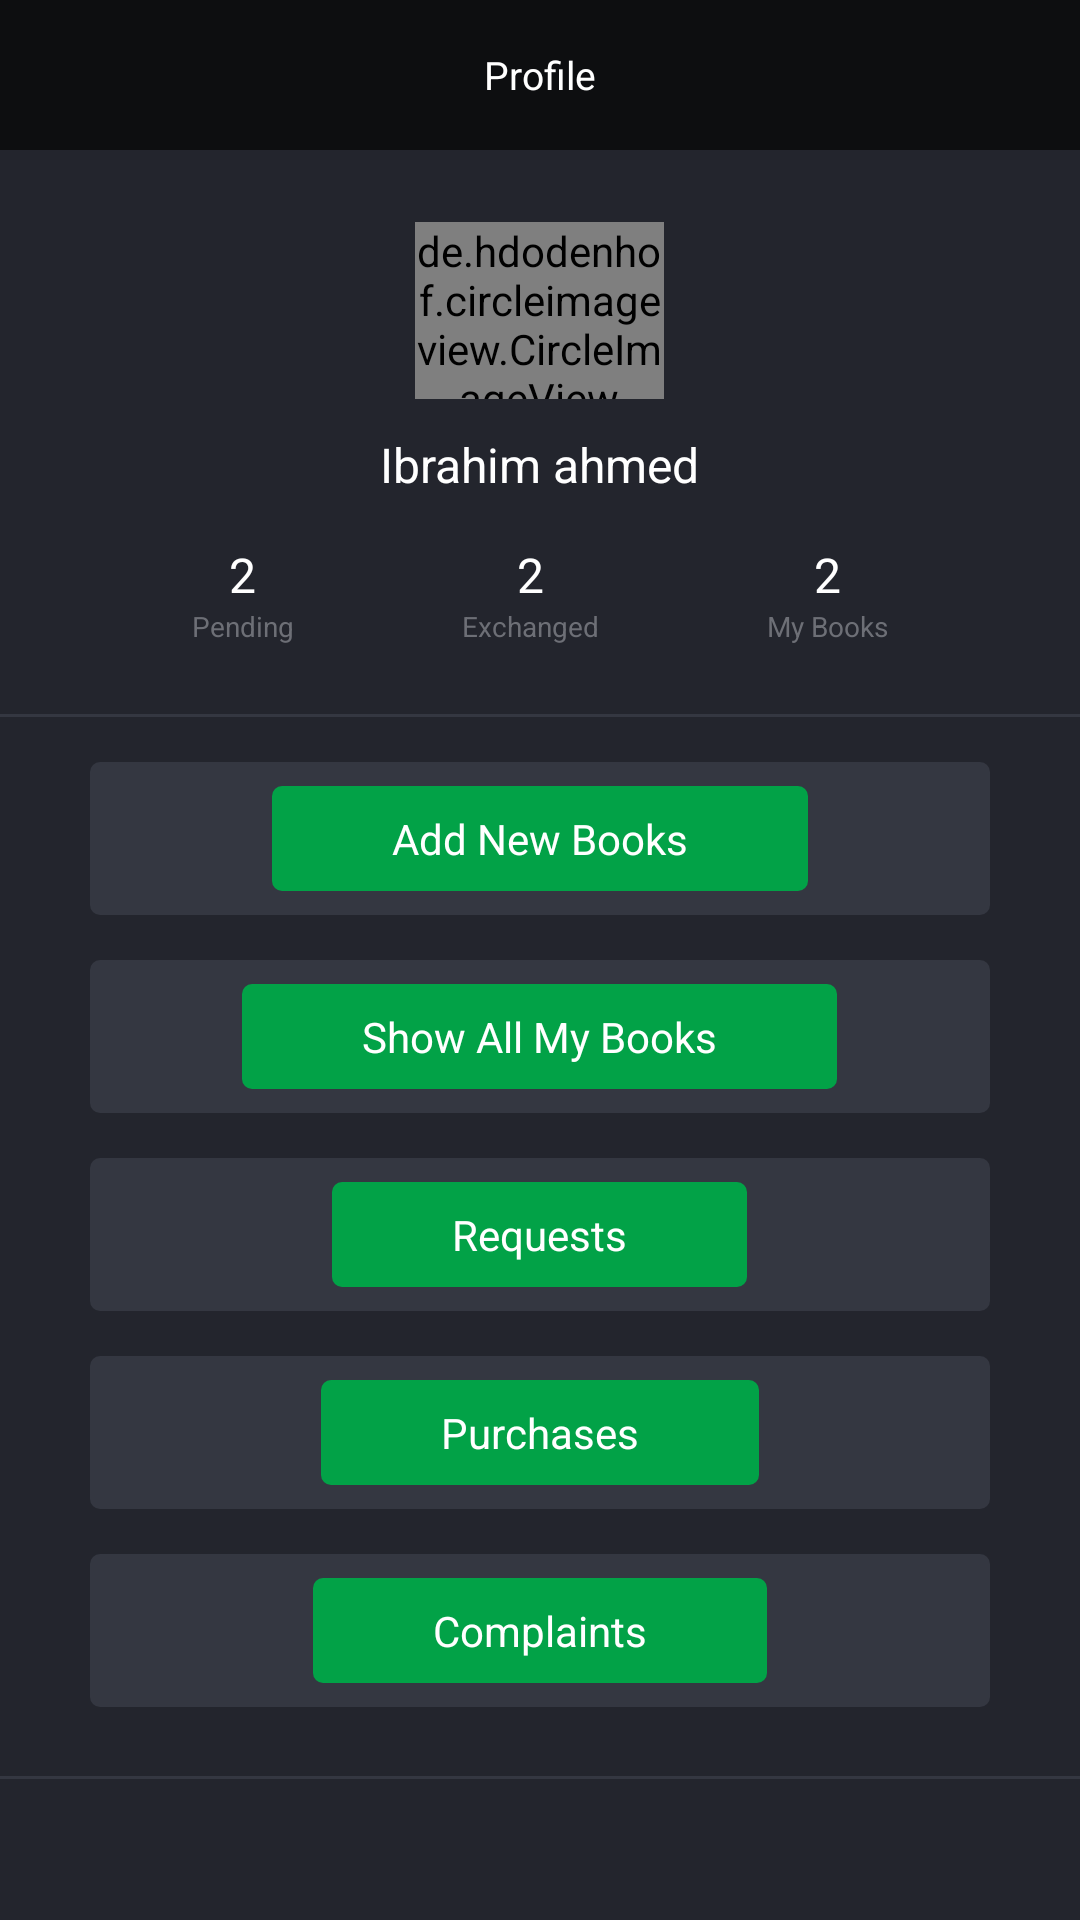

Here is an Android app screen rendered from its layout file. Give the layout XML and the strings, colors and styles it references.
<!-- AndroidManifest.xml: application theme AppTheme -->
<!-- res/layout/fragment_profile.xml -->
<?xml version="1.0" encoding="utf-8"?>
<ScrollView android:layout_width="match_parent"
    android:layout_height="match_parent"
    xmlns:android="http://schemas.android.com/apk/res/android"
    android:background="@color/back"
    >

<LinearLayout
    android:layout_width="match_parent"
    android:layout_height="wrap_content"
    android:orientation="vertical"
    android:gravity="center_horizontal"
    >


    <RelativeLayout
        android:layout_width="match_parent"
        android:layout_height="50dp"
        android:background="@color/colorPrimaryDark"
        >

        <TextView
            android:layout_width="wrap_content"
            android:layout_height="wrap_content"
            android:text="Profile"
            android:textColor="@color/white"
            android:textSize="13sp"
            android:layout_centerInParent="true"
            />

    </RelativeLayout>

    <LinearLayout
        android:id="@+id/login_buttons"
        android:layout_width="wrap_content"
        android:layout_height="wrap_content"
        android:orientation="horizontal"
        android:padding="10dp"
        android:visibility="gone"
        >

        <Button
            android:id="@+id/register_btn"
            android:layout_width="wrap_content"
            android:layout_height="wrap_content"
            android:text="Register"
            android:background="@drawable/button_back"
            android:textColor="@color/white"
            android:layout_marginEnd="10dp"
            />

        <Button
            android:id="@+id/login_btn"
            android:layout_width="wrap_content"
            android:layout_height="wrap_content"
            android:text="Login"
            android:background="@drawable/button_back"
            android:textColor="@color/white"
            android:layout_marginStart="10dp"
            />
    </LinearLayout>

    <LinearLayout
        android:id="@+id/content"
        android:layout_width="match_parent"
        android:layout_height="wrap_content"
        android:orientation="vertical"
        android:gravity="center_horizontal"
        >

    <RelativeLayout
        android:layout_width="83dp"
        android:layout_height="83dp">


        <de.hdodenhof.circleimageview.CircleImageView
            xmlns:app="http://schemas.android.com/apk/res-auto"
            android:id="@+id/profile_image"
            android:layout_width="83dp"
            android:layout_height="83dp"
            android:src="@drawable/ic_user"
            app:civ_border_width="2dp"
            app:civ_border_color="#FF000000"
            android:layout_marginTop="24dp"

            />

        <ImageView
            android:id="@+id/edit"
            android:layout_width="wrap_content"
            android:layout_height="wrap_content"
            android:src="@drawable/ic_add_circle_black_24dp"
            android:layout_alignParentEnd="true"
            android:layout_alignParentBottom="true"
            android:paddingEnd="5dp"
            android:paddingBottom="5dp"
            />

    </RelativeLayout>



    <TextView
        android:id="@+id/name"
        android:layout_width="wrap_content"
        android:layout_height="wrap_content"
        android:textSize="16sp"
        android:textColor="#ffffff"
        android:text="Ibrahim ahmed"
        android:layout_marginTop="11dp"
        />

    <LinearLayout
        android:layout_width="match_parent"
        android:layout_height="wrap_content"
        android:orientation="horizontal"
        android:layout_marginStart="36dp"
        android:layout_marginEnd="36dp"
        android:layout_marginTop="15dp"
        >

        <LinearLayout
            android:layout_width="wrap_content"
            android:layout_height="wrap_content"
            android:orientation="vertical"
            android:gravity="center"
            android:layout_weight="1"
            >

            <TextView
                android:id="@+id/pending"
                android:layout_width="wrap_content"
                android:layout_height="wrap_content"
                android:textSize="16sp"
                android:textColor="#ffffff"
                android:text="2"
                />

            <TextView
                android:layout_width="wrap_content"
                android:layout_height="wrap_content"
                android:textSize="9.3sp"
                android:textColor="#6d6f76"
                android:text="Pending"
                />

        </LinearLayout>

        <LinearLayout
            android:layout_width="wrap_content"
            android:layout_height="wrap_content"
            android:orientation="vertical"
            android:gravity="center"
            android:layout_weight="1"
            >

            <TextView
                android:id="@+id/exchanged"
                android:layout_width="wrap_content"
                android:layout_height="wrap_content"
                android:textSize="16sp"
                android:textColor="#ffffff"
                android:text="2"
                />

            <TextView
                android:layout_width="wrap_content"
                android:layout_height="wrap_content"
                android:textSize="9.3sp"
                android:textColor="#6d6f76"
                android:text="Exchanged"
                />

        </LinearLayout>


        <LinearLayout
            android:layout_width="wrap_content"
            android:layout_height="wrap_content"
            android:orientation="vertical"
            android:gravity="center"
            android:layout_weight="1"
            >

            <TextView
                android:id="@+id/mybooks"
                android:layout_width="wrap_content"
                android:layout_height="wrap_content"
                android:textSize="16sp"
                android:textColor="#ffffff"
                android:text="2"
                />

            <TextView
                android:layout_width="wrap_content"
                android:layout_height="wrap_content"
                android:textSize="9.3sp"
                android:textColor="#6d6f76"
                android:text="My Books"
                />

        </LinearLayout>
    </LinearLayout>

    <View
        android:layout_width="match_parent"
        android:layout_height="1dp"
        android:background="@color/gray"
        android:layout_marginTop="23dp"
        />

    <RelativeLayout
        android:layout_width="match_parent"
        android:layout_height="wrap_content"
        android:background="@drawable/edittext_back"
        android:layout_marginStart="30dp"
        android:layout_marginEnd="30dp"
        android:layout_marginTop="15dp"
        >
        <TextView
            android:id="@+id/addnewbook"
            android:layout_width="wrap_content"
            android:layout_height="wrap_content"
            android:background="@drawable/button_back"
            android:text="Add New Books"
            android:textColor="@color/white"
            android:layout_centerHorizontal="true"
            />
    </RelativeLayout>

    <RelativeLayout
        android:layout_width="match_parent"
        android:layout_height="wrap_content"
        android:background="@drawable/edittext_back"
        android:layout_marginStart="30dp"
        android:layout_marginEnd="30dp"
        android:layout_marginTop="15dp"
        >
        <TextView
            android:id="@+id/showallmybooks"
            android:layout_width="wrap_content"
            android:layout_height="wrap_content"
            android:background="@drawable/button_back"
            android:text="Show All My Books"
            android:textColor="@color/white"
            android:layout_centerHorizontal="true"
            />
    </RelativeLayout>

    <RelativeLayout
        android:layout_width="match_parent"
        android:layout_height="wrap_content"
        android:background="@drawable/edittext_back"
        android:layout_marginStart="30dp"
        android:layout_marginEnd="30dp"
        android:layout_marginTop="15dp"
        >
        <TextView
            android:id="@+id/requests"
            android:layout_width="wrap_content"
            android:layout_height="wrap_content"
            android:background="@drawable/button_back"
            android:text="Requests"
            android:textColor="@color/white"
            android:layout_centerHorizontal="true"
            />
    </RelativeLayout>

        <RelativeLayout
            android:layout_width="match_parent"
            android:layout_height="wrap_content"
            android:background="@drawable/edittext_back"
            android:layout_marginStart="30dp"
            android:layout_marginEnd="30dp"
            android:layout_marginTop="15dp"
            >
            <TextView
                android:id="@+id/purchases"
                android:layout_width="wrap_content"
                android:layout_height="wrap_content"
                android:background="@drawable/button_back"
                android:text="Purchases"
                android:textColor="@color/white"
                android:layout_centerHorizontal="true"
                />
        </RelativeLayout>


        <RelativeLayout
        android:layout_width="match_parent"
        android:layout_height="wrap_content"
        android:background="@drawable/edittext_back"
        android:layout_marginStart="30dp"
        android:layout_marginEnd="30dp"
        android:layout_marginTop="15dp"
        >
        <TextView
            android:id="@+id/complaints"
            android:layout_width="wrap_content"
            android:layout_height="wrap_content"
            android:background="@drawable/button_back"
            android:text="Complaints"
            android:textColor="@color/white"
            android:layout_centerHorizontal="true"
            />
    </RelativeLayout>


    <View
        android:layout_width="match_parent"
        android:layout_height="1dp"
        android:background="@color/gray"
        android:layout_marginTop="23dp"
        />
    </LinearLayout>

</LinearLayout>

</ScrollView>
<!-- resources referenced by this layout -->
<resources>
  <color name="back">#23252d</color>
  <color name="colorPrimaryDark">#0d0e10</color>
  <color name="gray">#343741</color>
  <color name="white">#ffffff</color>
  <!-- drawable button_back (drawable) -->
  <?xml version="1.0" encoding="utf-8"?>
  <shape xmlns:android="http://schemas.android.com/apk/res/android"
      android:shape="rectangle"
      >
  
      <solid
          android:color="@color/buttonback"
          />
  
      <corners
          android:radius="3.3dp"
          />
  
      <padding
          android:top="8dp"
          android:bottom="8dp"
          android:left="40dp"
          android:right="40dp"
          />
  </shape>
  <!-- drawable edittext_back (drawable) -->
  <?xml version="1.0" encoding="utf-8"?>
  <shape xmlns:android="http://schemas.android.com/apk/res/android"
      android:shape="rectangle"
      >
  
      <solid
          android:color="@color/gray"
          />
  
      <corners
          android:radius="3.3dp"
          />
  
      <padding
          android:top="8dp"
          android:bottom="8dp"
          android:left="10dp"
          android:right="40dp"
          />
  </shape>
  <!-- drawable ic_user: vector/xml drawable (drawable, 2303 chars, omitted) -->
  <style name="AppTheme" parent="Theme.AppCompat.Light.NoActionBar">
          
          <item name="colorPrimary">@color/colorPrimary</item>
          <item name="colorPrimaryDark">@color/colorPrimaryDark</item>
          <item name="colorAccent">@color/hintcolor</item>
      </style>
  <color name="buttonback">#02a247</color>
  <color name="colorPrimary">#008577</color>
  <color name="hintcolor">#6d6f76</color>
</resources>
